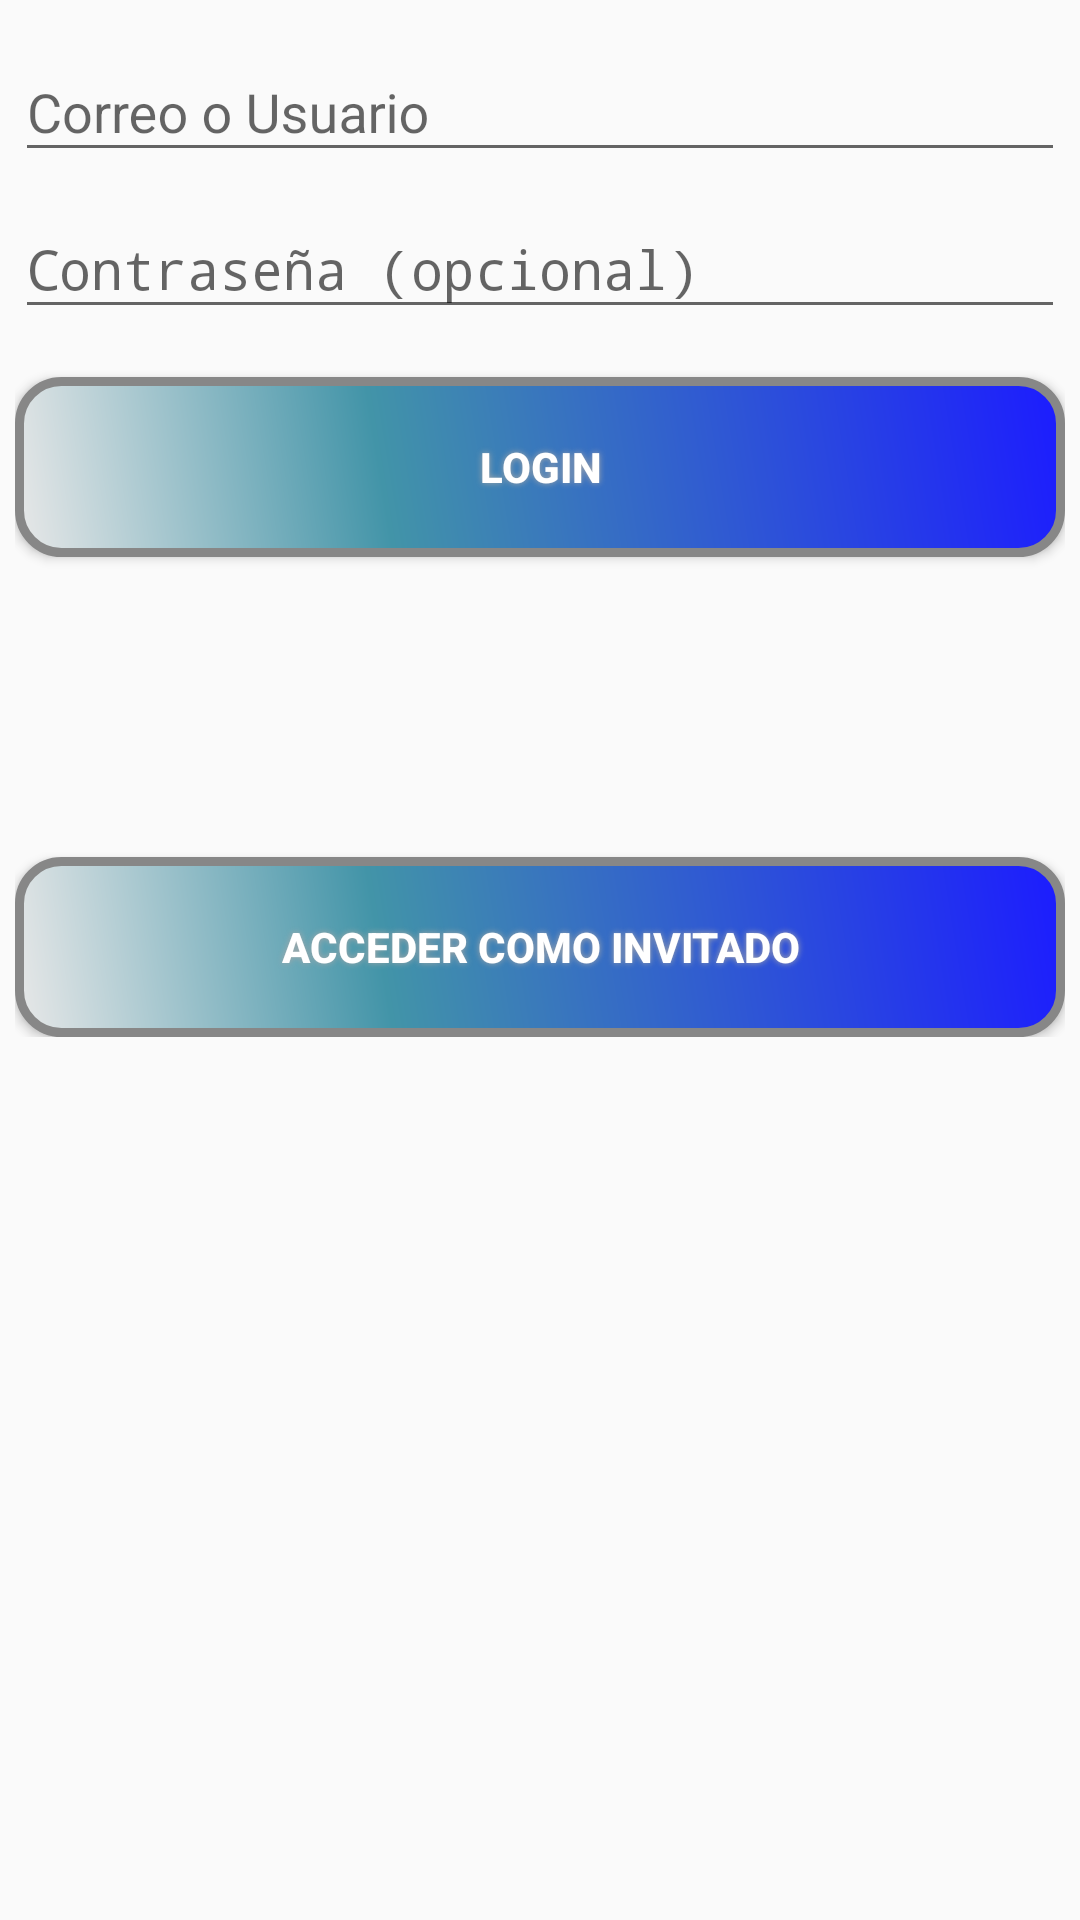

The Android layout XML behind this screen, and the referenced resources:
<!-- AndroidManifest.xml: application theme AppTheme -->
<!-- res/layout/activity_login.xml -->
<LinearLayout xmlns:android="http://schemas.android.com/apk/res/android"
    xmlns:tools="http://schemas.android.com/tools"
    android:layout_width="match_parent"
    android:layout_height="match_parent"
    android:gravity="center_horizontal"
    android:orientation="vertical"
    android:paddingBottom="@dimen/activity_vertical_margin"
    android:paddingLeft="@dimen/activity_horizontal_margin"
    android:paddingRight="@dimen/activity_horizontal_margin"
    android:paddingTop="@dimen/activity_vertical_margin"
    tools:context="clinica.jhonny.com.clinicax.LoginActivity">

    
    <ProgressBar
        android:id="@+id/login_progress"
        style="?android:attr/progressBarStyleLarge"
        android:layout_width="wrap_content"
        android:layout_height="wrap_content"
        android:layout_marginBottom="8dp"
        android:visibility="gone" />

    <ScrollView
        android:id="@+id/login_form"
        android:layout_width="match_parent"
        android:layout_height="match_parent">

        <LinearLayout
            android:id="@+id/email_login_form"
            android:layout_width="match_parent"
            android:layout_height="wrap_content"
            android:orientation="vertical">

            <android.support.design.widget.TextInputLayout
                android:layout_width="match_parent"
                android:layout_height="wrap_content">

                <AutoCompleteTextView
                    android:id="@+id/email"
                    android:layout_width="match_parent"
                    android:layout_height="wrap_content"
                    android:hint="@string/prompt_email"
                    android:inputType="textEmailAddress"
                    android:maxLines="1"
                    android:singleLine="true" />

            </android.support.design.widget.TextInputLayout>

            <android.support.design.widget.TextInputLayout
                android:layout_width="match_parent"
                android:layout_height="wrap_content">

                <EditText
                    android:id="@+id/password"
                    android:layout_width="match_parent"
                    android:layout_height="wrap_content"
                    android:hint="@string/prompt_password"
                    android:imeActionId="@+id/login"
                    android:imeActionLabel="@string/action_sign_in_short"
                    android:imeOptions="actionUnspecified"
                    android:inputType="textPassword"
                    android:maxLines="1"
                    android:singleLine="true" />

            </android.support.design.widget.TextInputLayout>

            <Button
                android:id="@+id/email_sign_in_button"
                android:textColor="#FFFFFF"
                android:layout_width="match_parent"
                android:layout_height="wrap_content"
                android:background="@drawable/button_shape"
                android:shadowColor="#A8A8A8"
                android:shadowDx="0"
                android:shadowDy="0"
                android:shadowRadius="5"
                android:layout_marginTop="16dp"
                android:text="@string/action_sign_in"
                android:textStyle="bold" />

            <Button
                android:id="@+id/no_login_button"
                android:textColor="#FFFFFF"
                android:layout_width="match_parent"
                android:layout_height="wrap_content"
                android:background="@drawable/button_shape"
                android:shadowColor="#A8A8A8"
                android:shadowDx="0"
                android:shadowDy="0"
                android:shadowRadius="5"
                android:layout_marginTop="100dp"
                android:text="@string/action_no_login"
                android:textStyle="bold" />

            
        </LinearLayout>
    </ScrollView>
</LinearLayout>
<!-- resources referenced by this layout -->
<resources>
  <dimen name="activity_horizontal_margin">5dp</dimen>
  <dimen name="activity_vertical_margin">5dp</dimen>
  <!-- drawable button_shape (drawable) -->
  <?xml version="1.0" encoding="utf-8"?>
  <shape
      xmlns:android="http://schemas.android.com/apk/res/android"
      android:shape="rectangle">
  
      <corners android:radius="14dp" />
      <gradient
          android:angle="45"
          android:centerX="35%"
          android:centerColor="#4294A8"
          android:startColor="#E8E8E8"
          android:endColor="#1C1CFF"
          android:type="linear" />
      <padding
          android:left="0dp"
          android:top="0dp"
          android:right="0dp"
          android:bottom="0dp" />
      <size android:width="270dp" android:height="60dp" />
      <stroke android:width="3dp" android:color="#878787" />
  </shape>
  <string name="action_no_login">Acceder como invitado</string>
  <string name="action_sign_in">Login</string>
  <string name="action_sign_in_short">Registro</string>
  <string name="prompt_email">Correo o Usuario</string>
  <string name="prompt_password">Contraseña (opcional)</string>
  <style name="AppTheme" parent="Theme.AppCompat.Light.DarkActionBar">
          
          <item name="colorPrimary">@color/colorPrimary</item>
          <item name="colorPrimaryDark">@color/colorPrimaryDark</item>
          <item name="colorAccent">@color/colorAccent</item>
      </style>
  <color name="colorPrimary">#3F51B5</color>
  <color name="colorPrimaryDark">#303F9F</color>
  <color name="colorAccent">#FF4081</color>
</resources>
